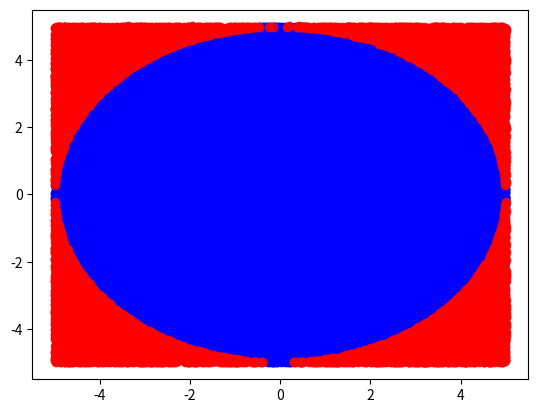

Reproduce this figure in Python.
# import numpy as np
# import matplotlib.pyplot as plt
# from scipy.integrate import quad

# # Example 01 
# a = 0
# b = 5
# x = np.random.uniform(low=a, high=b, size=100)
 
# def integrand(x):
#     return  x**2

# # Monte Carlo integration
# y = integrand(x)
# y_bar = ((b-a)/x.shape[0])*np.sum(y)
    
# I = quad(integrand, a, b,)
# print("Actual integration: ", I[0], "Monte Carlo integration: ", y_bar)
# plt.scatter(x, y)
# plt.show()


import numpy as np
import matplotlib.pyplot as plt

n=1e5
radius = 5
u_min = -radius
u_max = radius

x = np.random.uniform(u_min, u_max, int(n))
y = np.random.uniform(u_min, u_max, int(n))

inside_x,  inside_y  = x[np.sqrt(x*x+y*y)<=radius],y[np.sqrt(x*x+y*y)<=radius]
outside_x, outside_y = x[np.sqrt(x*x+y*y)>radius],y[np.sqrt(x*x+y*y)>radius]

fig, ax = plt.subplots(1)
ax.scatter(inside_x, inside_y, c='b', alpha=0.8, edgecolor=None)
ax.scatter(outside_x, outside_y, c='r', alpha=0.8, edgecolor=None)
area = (inside_x.shape[0]/n)*((u_max-u_min)*(u_max-u_min))
value_of_pi = area/radius**2
print(value_of_pi)
plt.show()